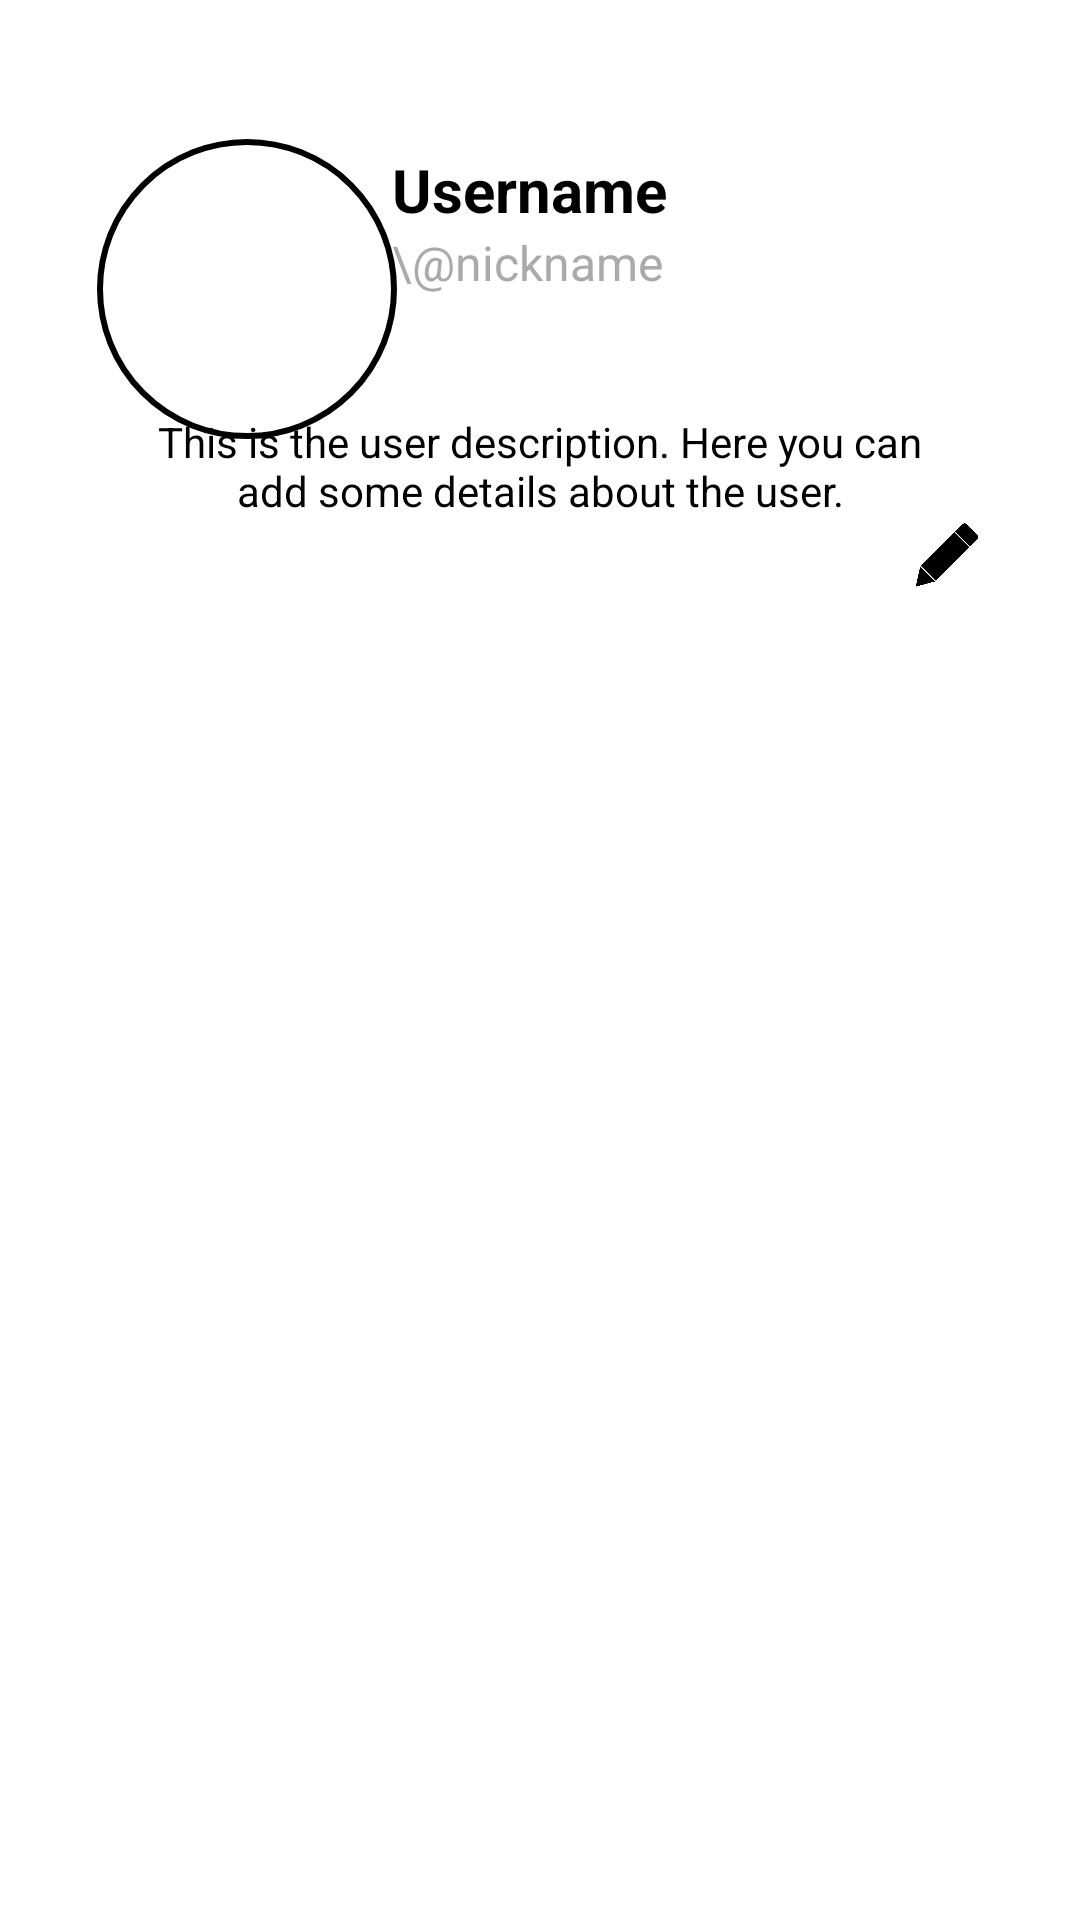

The Android layout XML behind this screen, and the referenced resources:
<!-- AndroidManifest.xml: activity theme Theme.CommBidApp -->
<!-- res/layout/activity_user_profile.xml -->
<androidx.constraintlayout.widget.ConstraintLayout
    xmlns:android="http://schemas.android.com/apk/res/android"
    xmlns:app="http://schemas.android.com/apk/res-auto"
    xmlns:tools="http://schemas.android.com/tools"
    android:layout_width="match_parent"
    android:layout_height="match_parent"
    android:padding="16dp">

    <ImageView
        android:id="@+id/profile_image"
        android:layout_width="100dp"
        android:layout_height="100dp"
        android:background="@drawable/circle_shape"
        android:contentDescription="Profile picture"
        android:scaleType="centerCrop"
        android:src="@drawable/profile_pic"
        app:layout_constraintDimensionRatio="1:1"
        app:layout_constraintStart_toStartOf="@+id/guideline39"
        app:layout_constraintTop_toTopOf="@+id/guideline40" />

    <ImageView
        android:id="@+id/logout_button"
        android:layout_width="35dp"
        android:layout_height="35dp"
        android:scaleType="centerCrop"
        android:src="@drawable/logout_pic"
        app:layout_constraintBottom_toTopOf="@+id/guideline40"
        app:layout_constraintDimensionRatio="1:1"
        app:layout_constraintEnd_toStartOf="@+id/guideline44" />

    <TextView
        android:id="@+id/username"
        android:layout_width="wrap_content"
        android:layout_height="wrap_content"
        android:text="Username"
        android:textColor="@android:color/black"
        android:textSize="20sp"
        android:textStyle="bold"
        app:layout_constraintBottom_toTopOf="@+id/guideline41"
        app:layout_constraintStart_toStartOf="@+id/guideline42" />

    <TextView
        android:id="@+id/nickname"
        android:layout_width="wrap_content"
        android:layout_height="wrap_content"
        android:text="\@nickname"
        android:textColor="@android:color/darker_gray"
        android:textSize="16sp"
        app:layout_constraintStart_toStartOf="@+id/guideline42"
        app:layout_constraintTop_toBottomOf="@+id/username" />

    <TextView
        android:id="@+id/description"
        android:layout_width="0dp"
        android:layout_height="wrap_content"
        android:gravity="center"
        android:text="This is the user description. Here you can add some details about the user."
        android:textColor="@android:color/black"
        android:textSize="14sp"
        app:layout_constraintEnd_toEndOf="parent"
        app:layout_constraintStart_toStartOf="parent"
        app:layout_constraintTop_toTopOf="@+id/guideline43"
        app:layout_constraintWidth_percent="0.8" />

    <ImageView
        android:id="@+id/edit_description_button"
        android:layout_width="24dp"
        android:layout_height="24dp"
        android:contentDescription="Edit description"
        android:src="@drawable/edit_pic"
        app:layout_constraintEnd_toStartOf="@+id/guideline44"
        app:layout_constraintTop_toBottomOf="@+id/description" />

    <ImageView
        android:id="@+id/save_description_button"
        android:layout_width="24dp"
        android:layout_height="24dp"
        android:contentDescription="Save description"
        android:src="@drawable/save_pic"
        android:visibility="gone"
        app:layout_constraintEnd_toStartOf="@+id/edit_description_button"
        app:layout_constraintTop_toBottomOf="@+id/description" />

    <EditText
        android:id="@+id/edit_description"
        android:layout_width="0dp"
        android:layout_height="wrap_content"
        android:gravity="center"
        android:visibility="gone"
        android:text="This is the user description. Here you can add some details about the user."
        android:textColor="@android:color/black"
        android:textSize="14sp"
        app:layout_constraintEnd_toStartOf="@+id/edit_description_button"
        app:layout_constraintStart_toStartOf="parent"
        app:layout_constraintTop_toTopOf="@+id/guideline43"
        app:layout_constraintWidth_percent="0.75" />

    <androidx.constraintlayout.widget.Guideline
        android:id="@+id/guideline39"
        android:layout_width="wrap_content"
        android:layout_height="wrap_content"
        android:orientation="vertical"
        app:layout_constraintGuide_percent="0.05" />

    <androidx.constraintlayout.widget.Guideline
        android:id="@+id/guideline40"
        android:layout_width="wrap_content"
        android:layout_height="wrap_content"
        android:orientation="horizontal"
        app:layout_constraintGuide_percent="0.05" />

    <androidx.constraintlayout.widget.Guideline
        android:id="@+id/guideline41"
        android:layout_width="wrap_content"
        android:layout_height="wrap_content"
        android:orientation="horizontal"
        app:layout_constraintGuide_percent="0.1" />

    <androidx.constraintlayout.widget.Guideline
        android:id="@+id/guideline42"
        android:layout_width="wrap_content"
        android:layout_height="wrap_content"
        android:orientation="vertical"
        app:layout_constraintGuide_percent="0.35" />

    <androidx.constraintlayout.widget.Guideline
        android:id="@+id/guideline43"
        android:layout_width="wrap_content"
        android:layout_height="wrap_content"
        android:orientation="horizontal"
        app:layout_constraintGuide_percent="0.2" />

    <androidx.constraintlayout.widget.Guideline
        android:id="@+id/guideline44"
        android:layout_width="wrap_content"
        android:layout_height="wrap_content"
        android:orientation="vertical"
        app:layout_constraintGuide_percent="0.95" />

</androidx.constraintlayout.widget.ConstraintLayout>
<!-- resources referenced by this layout -->
<resources>
  <!-- drawable circle_shape (drawable) -->
  <shape xmlns:android="http://schemas.android.com/apk/res/android"
      android:shape="oval">
      <solid android:color="@android:color/transparent" />
      <stroke android:width="2dp" android:color="@android:color/black" />
  </shape>
  <!-- drawable edit_pic: png bitmap (drawable, 5287 bytes) -->
  <!-- drawable save_pic: png bitmap (drawable, 6690 bytes) -->
</resources>
